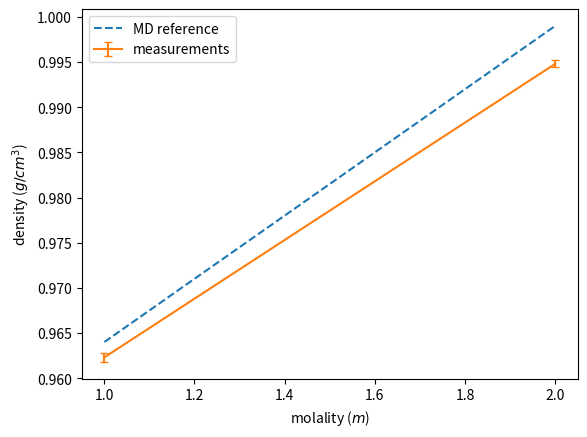
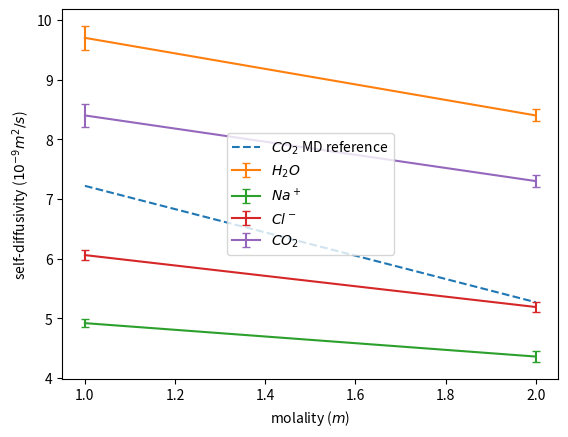
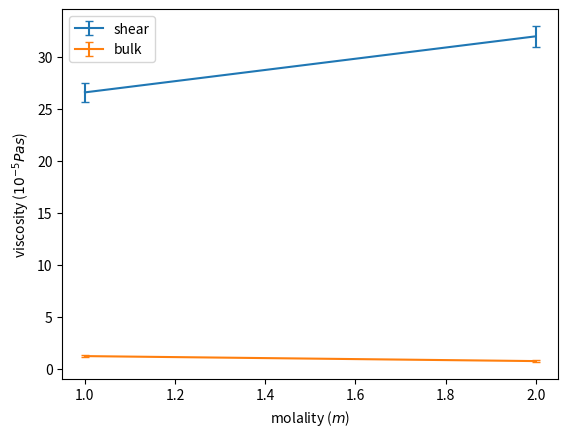
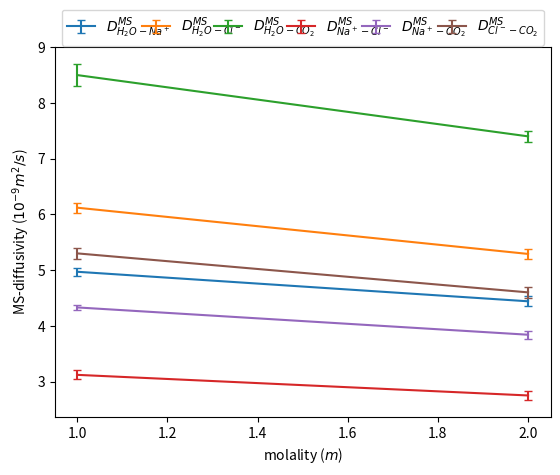
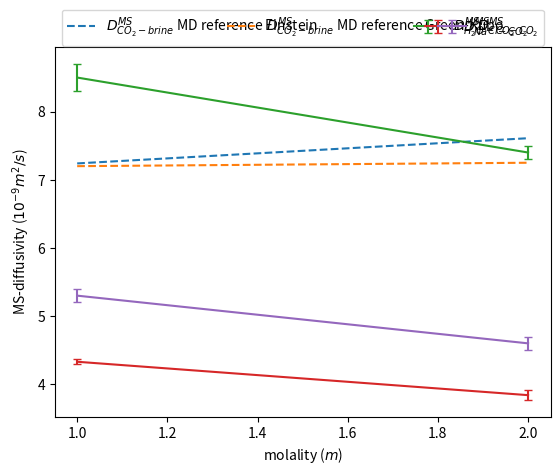
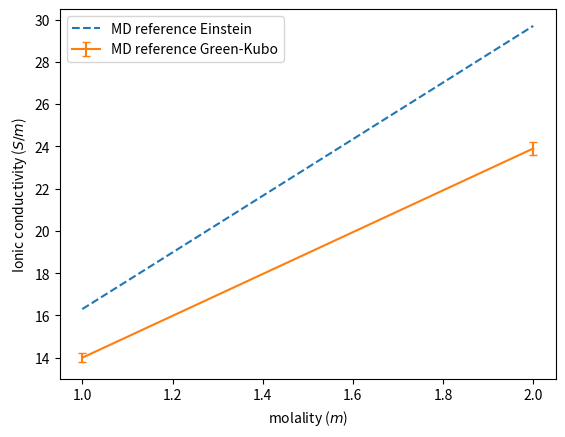

Write the Python code that produced these figures, in order.
import numpy as np
import matplotlib.pyplot as plt

x = [1, 2]

density = [0.9623, 0.9948]
density_error = [0.0005, 0.0004]
density_ref = [0.964, 0.999]

# dimension 1: 1m, 2m, 4m
# dimension 2: H2O, Na, Cl, CO2
self_diff = np.array([[9.7, 4.92, 6.06, 8.4],
                      [8.4, 4.36, 5.19, 7.3]])
self_diff_error = np.array([[0.2, 0.07, 0.09, 0.2],
                            [0.1, 0.09, 0.09, 0.1]])
self_diff_ref_CO2 = np.array([7.22, 5.27])

# dimension 1: 1m, 2m, 4m
# dimension 2: shear, bulk
visc = np.array([[26.6, 1.2],
                 [32, 0.72]])#*10^-5
visc_error = np.array([[0.9, 0.1],
                       [1, 0.08]])#*10^-5

# dimension 1: 1m, 2m, 4m
# dimension 2: H2O, Na, Cl, CO2
MS_diff = np.array([[4.97, 6.12, 8.5, 3.12, 4.33, 5.3],
                    [4.44, 5.29, 7.4, 2.75, 3.84, 4.6]])
MS_diff_error = np.array([[0.07, 0.09, 0.2, 0.08, 0.04, 0.1],
                          [0.09, 0.09, 0.1, 0.08, 0.07, 0.1]])
MS_diff_ref_CO2 = np.array([7.24, 7.61])
MS_diff_ref_CO2_error = np.array([4, 4])
MS_diff_ref2_CO2 = np.array([7.20, 7.25])
MS_diff_ref2_CO2_error = np.array([1.6, 5])

cond = [14.0, 23.9]
cond_error = [0.2, 0.3]
cond_ref = [16.3, 29.7]
cond_ref_error = [4.1, 11.0]

plt.figure("Density")
plt.clf()
plt.plot(x, density_ref, '--')
plt.errorbar(x, density, density_error, capsize = 3)
plt.ylabel("density ($g/cm^3$)")
plt.xlabel("molality ($m$)")
#plt.ylim((0.9,1.1))
plt.legend(("MD reference", "measurements"))

plt.figure("Self diffusivity")
plt.clf()
plt.plot(x, self_diff_ref_CO2, '--')
for i in range(len(self_diff[0])):
    plt.errorbar(x, self_diff[:,i], self_diff_error[:,i], capsize = 3)
plt.ylabel("self-diffusivity ($10^{-9} m^2/s$)")
plt.xlabel("molality ($m$)")
plt.legend(("$CO_2$ MD reference", "$H_2O$", "$Na^+$", "$Cl^-$", "$CO_2$"))

# only plot shear viscosity
plt.figure("Viscosity")
plt.clf()
plt.errorbar(x, visc[:,0], visc_error[:,0], capsize = 3)
plt.errorbar(x, visc[:,1], visc_error[:,1], capsize = 3)
plt.ylabel("viscosity ($10^{-5} Pa s$)")
plt.xlabel("molality ($m$)")
plt.legend(("shear", "bulk"))

plt.figure("MS diffusivity")
plt.clf()
for i in range(len(MS_diff[0])):
    plt.errorbar(x, MS_diff[:,i], MS_diff_error[:,i], capsize = 3)
plt.ylabel("MS-diffusivity ($10^{-9} m^2/s$)")
plt.xlabel("molality ($m$)")
plt.legend(("$D^{MS}_{H_2O-Na^+}$", "$D^{MS}_{H_2O-Cl^-}$", "$D^{MS}_{H_2O-CO_2}$", "$D^{MS}_{Na^+-Cl^-}$", "$D^{MS}_{Na^+-CO_2}$", "$D^{MS}_{Cl^--CO_2}$"), mode="expand", ncol=6, bbox_to_anchor=(0, 1.07, 1, 0.05))

plt.figure("MS diffusivity reference")
plt.clf()
plt.plot(x, MS_diff_ref_CO2, ls='--')
plt.plot(x, MS_diff_ref2_CO2, ls='--')
plt.errorbar(x, MS_diff[:,2], MS_diff_error[:,2], capsize = 3)
plt.errorbar(x, MS_diff[:,4], MS_diff_error[:,4], capsize = 3)
plt.errorbar(x, MS_diff[:,5], MS_diff_error[:,5], capsize = 3)
plt.ylabel("MS-diffusivity ($10^{-9} m^2/s$)")
plt.xlabel("molality ($m$)")
plt.legend(("$D^{MS}_{CO_2-brine}$ MD reference Einstein", "$D^{MS}_{CO_2-brine}$ MD reference Green-Kubo", "$D^{MS}_{H_2O-CO_2}$", "$D^{MS}_{Na^+-CO_2}$", "$D^{MS}_{Cl^--CO_2}$"), mode="expand", ncol=6, bbox_to_anchor=(0, 1.07, 1, 0.05))

plt.figure("Ionic conductivity")
plt.clf()
plt.plot(x, cond_ref, ls='--')
plt.errorbar(x, cond, cond_error, capsize = 3)
plt.ylabel("Ionic conductivity ($S/m$)")
plt.xlabel("molality ($m$)")
plt.legend(("MD reference Einstein", "MD reference Green-Kubo", "measurements"))

